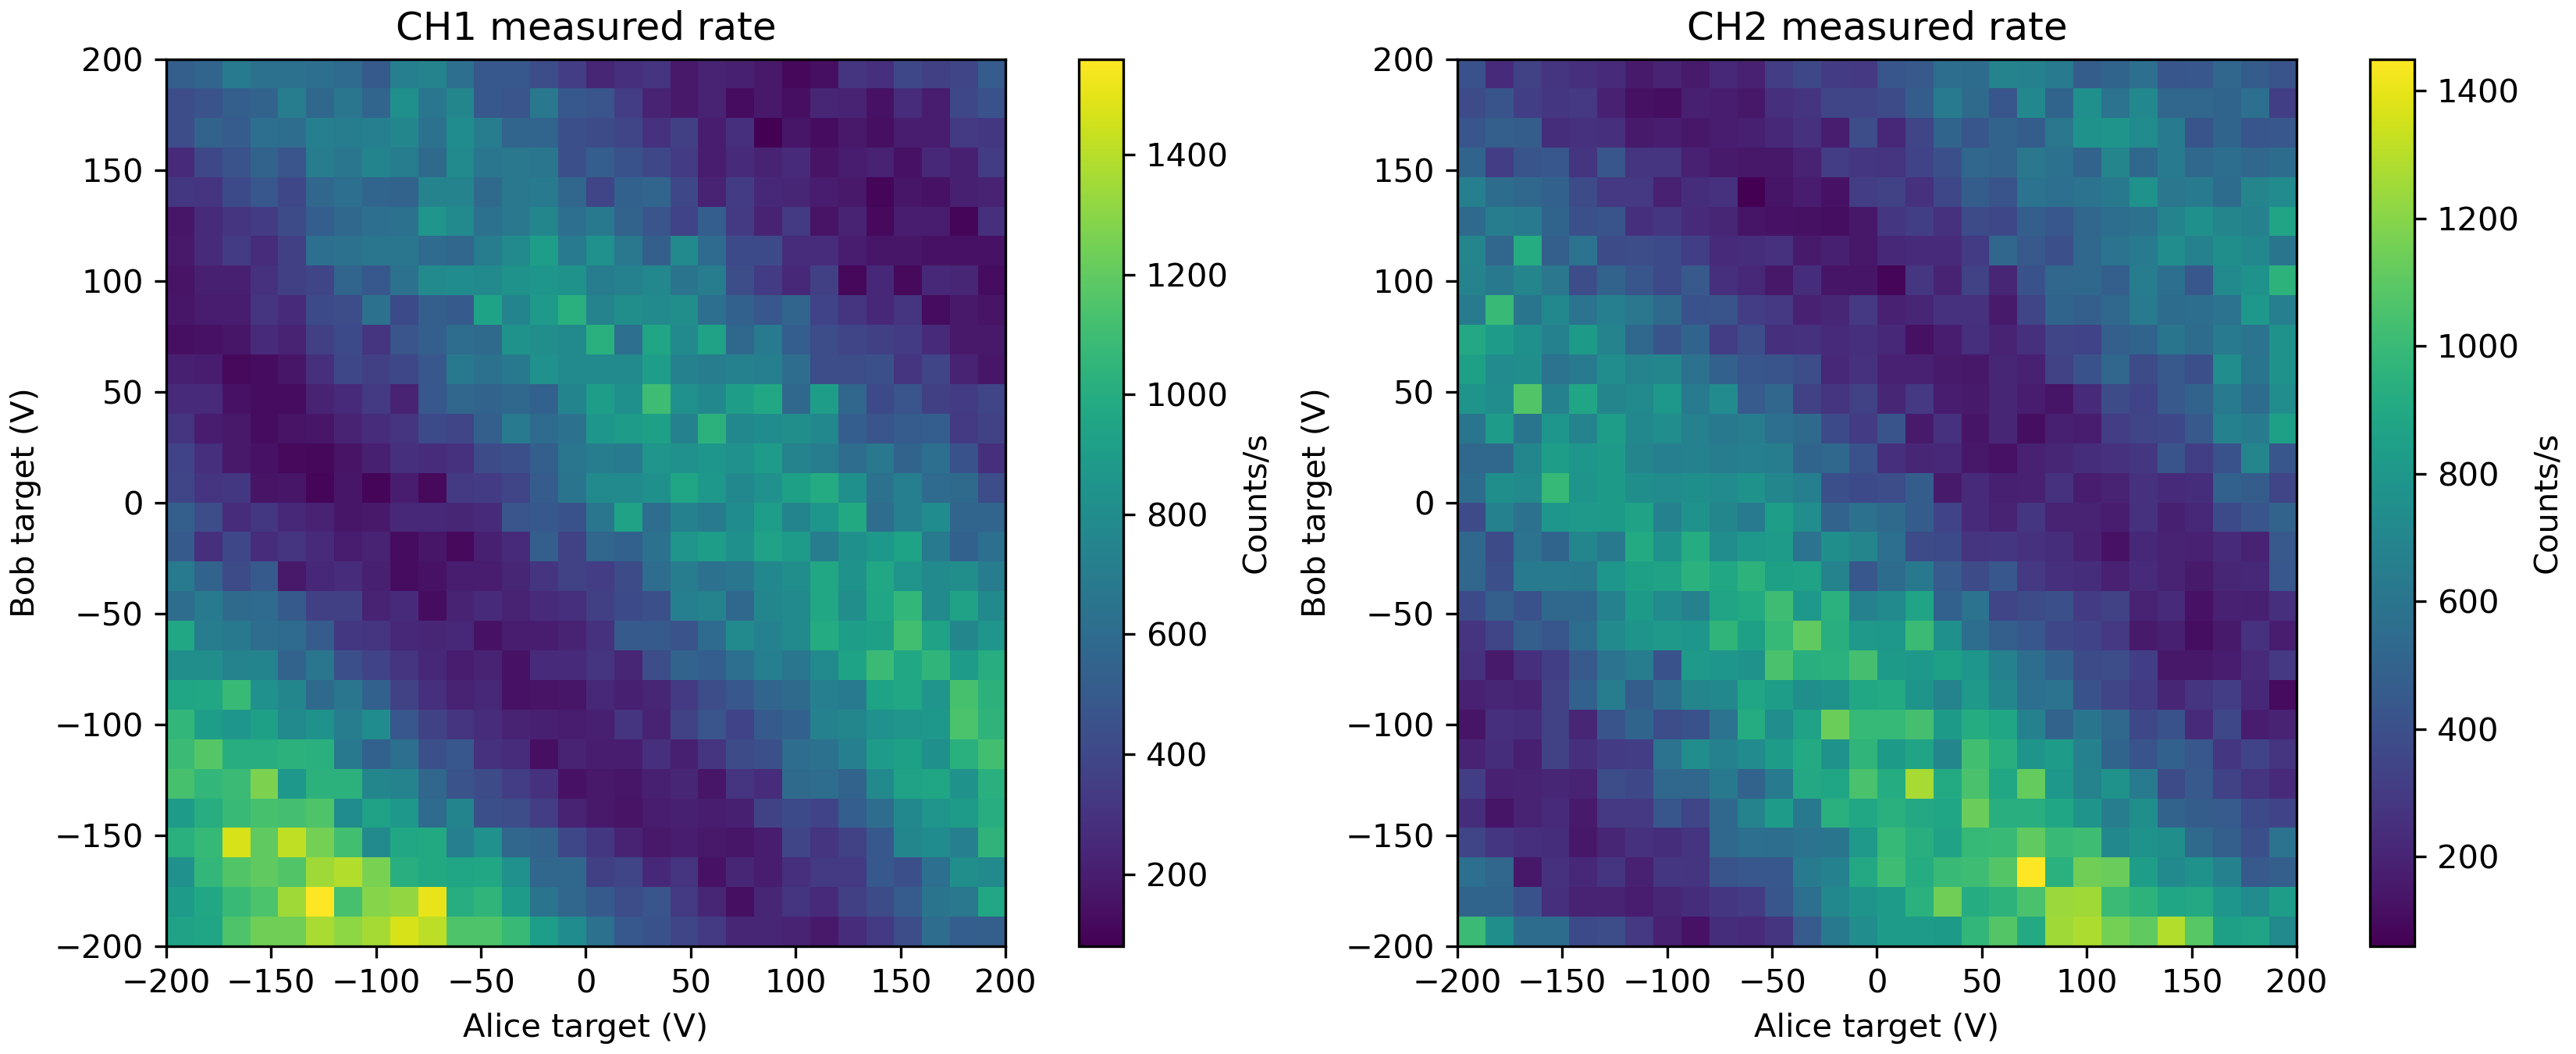

The table this chart was drawn from, first rows:
Unix_Timestamp, Elapsed_Time_s, EOM0_Target_V, EOM1_Target_V, Raw_Count0, Raw_Count1, Rate0_Hz, Rate1_Hz
1791829110, 0.8449, -200.0, -200.0, 93, 101, 930.0, 1010
1791829111, 1.692, -186.2, -200.0, 188, 176, 950.0, 750.0
1791829112, 2.558, -172.4, -200.0, 303, 231, 1150, 550.0
1791829113, 3.403, -158.6, -200.0, 427, 286, 1240, 550.0
1791829113, 4.234, -144.8, -200.0, 551, 323, 1240, 370.0
1791829114, 5.114, -131, -200.0, 688, 362, 1370, 390.0
1791829115, 5.986, -117.2, -200.0, 819, 391, 1310, 290.0
1791829116, 6.86, -103.4, -200.0, 955, 410, 1360, 190.0
1791829117, 7.766, -89.66, -200.0, 1102, 423, 1470, 130.0
1791829118, 8.657, -75.86, -200.0, 1243, 447, 1410, 240.0
1791829119, 9.5, -62.07, -200.0, 1358, 470, 1150, 230.0
1791829120, 10.36, -48.28, -200.0, 1473, 497, 1150, 270.0
1791829120, 11.25, -34.48, -200.0, 1581, 543, 1080, 460.0
1791829121, 12.14, -20.69, -200.0, 1672, 605, 910.0, 620.0
1791829122, 13, -6.897, -200.0, 1752, 679, 800.0, 740.0
1791829123, 13.85, 6.897, -200.0, 1815, 762, 630.0, 830.0
1791829124, 14.69, 20.69, -200.0, 1864, 845, 490.0, 830.0
1791829125, 15.57, 34.48, -200.0, 1909, 927, 450.0, 820.0
1791829126, 16.45, 48.28, -200.0, 1948, 1025, 390.0, 980.0
1791829126, 17.28, 62.07, -200.0, 1981, 1133, 330.0, 1080
1791829127, 18.16, 75.86, -200.0, 2005, 1224, 240.0, 910.0
1791829128, 19.06, 89.66, -200.0, 2029, 1349, 240.0, 1250
1791829129, 19.93, 103.4, -200.0, 2052, 1477, 230.0, 1280
1791829130, 20.77, 117.2, -200.0, 2070, 1593, 180.0, 1160
1791829131, 21.6, 131, -200.0, 2097, 1704, 270.0, 1110
1791829132, 22.47, 144.8, -200.0, 2130, 1833, 330.0, 1290
1791829133, 23.34, 158.6, -200.0, 2173, 1942, 430.0, 1090
1791829133, 24.2, 172.4, -200.0, 2234, 2027, 610.0, 850.0
1791829134, 25.05, 186.2, -200.0, 2286, 2114, 520.0, 870.0
1791829135, 25.97, 200.0, -200.0, 2339, 2186, 530.0, 720.0
1791829136, 26.84, -200.0, -186.2, 2428, 2237, 890.0, 510.0
1791829137, 27.67, -186.2, -186.2, 2525, 2288, 970.0, 510.0
1791829138, 28.52, -172.4, -186.2, 2633, 2329, 1080, 410.0
1791829139, 29.4, -158.6, -186.2, 2747, 2354, 1140, 250.0
1791829139, 30.26, -144.8, -186.2, 2882, 2374, 1350, 200.0
1791829140, 31.15, -131, -186.2, 3038, 2394, 1560, 200.0
1791829141, 32.03, -117.2, -186.2, 3151, 2411, 1130, 170.0
1791829142, 32.95, -103.4, -186.2, 3280, 2432, 1290, 210.0
1791829143, 33.81, -89.66, -186.2, 3412, 2456, 1320, 240.0
1791829144, 34.67, -75.86, -186.2, 3563, 2484, 1510, 280.0
1791829145, 35.48, -62.07, -186.2, 3663, 2514, 1000, 300.0
1791829146, 36.35, -48.28, -186.2, 3768, 2557, 1050, 430.0
1791829146, 37.19, -34.48, -186.2, 3858, 2614, 900.0, 570.0
1791829147, 38.05, -20.69, -186.2, 3923, 2685, 650.0, 710.0
1791829148, 38.86, -6.897, -186.2, 3980, 2763, 570.0, 780.0
1791829149, 39.75, 6.897, -186.2, 4030, 2846, 500.0, 830.0
1791829150, 40.62, 20.69, -186.2, 4073, 2941, 430.0, 950.0
1791829151, 41.48, 34.48, -186.2, 4120, 3056, 470.0, 1150
1791829152, 42.34, 48.28, -186.2, 4153, 3148, 330.0, 920.0
1791829152, 43.21, 62.07, -186.2, 4177, 3244, 240.0, 960.0
1791829153, 44.08, 75.86, -186.2, 4191, 3349, 140.0, 1050
1791829154, 44.93, 89.66, -186.2, 4215, 3473, 240.0, 1240
1791829155, 45.74, 103.4, -186.2, 4245, 3598, 300.0, 1250
1791829156, 46.62, 117.2, -186.2, 4271, 3699, 260.0, 1010
1791829157, 47.44, 131, -186.2, 4307, 3795, 360.0, 960.0
1791829158, 48.33, 144.8, -186.2, 4349, 3883, 420.0, 880.0
1791829158, 49.17, 158.6, -186.2, 4400, 3973, 510.0, 900.0
1791829159, 50.04, 172.4, -186.2, 4465, 4052, 650.0, 790.0
1791829160, 50.91, 186.2, -186.2, 4532, 4125, 670.0, 730.0
1791829161, 51.74, 200.0, -186.2, 4628, 4209, 960.0, 840.0
... 840 more rows
